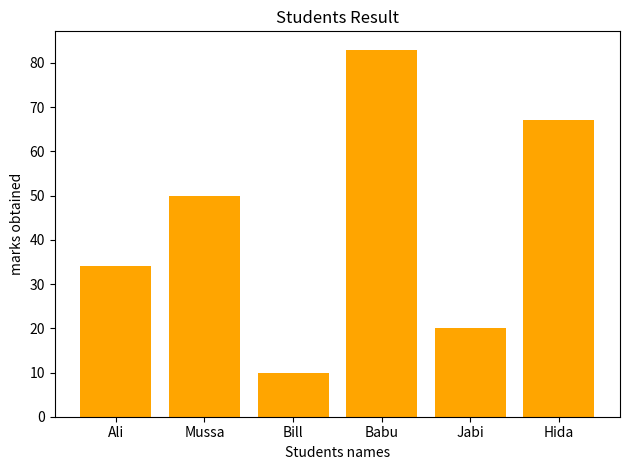

Write the Python code that produced this figure.
import matplotlib.pyplot as plt

# Data
x = ["Ali", "Mussa", "Bill", "Babu", "Jabi", "Hida"]  # Labels
y = [34, 50, 10, 83, 20, 67]                         # Values

plt.bar(x,y, color='orange',label ='Monthly data')
plt.title('Students Result')
plt.xlabel('Students names')
plt.ylabel('marks obtained')

plt.tight_layout()
plt.savefig('bar.jpg', dpi =300 ,bbox_inches ='tight')
plt.show()